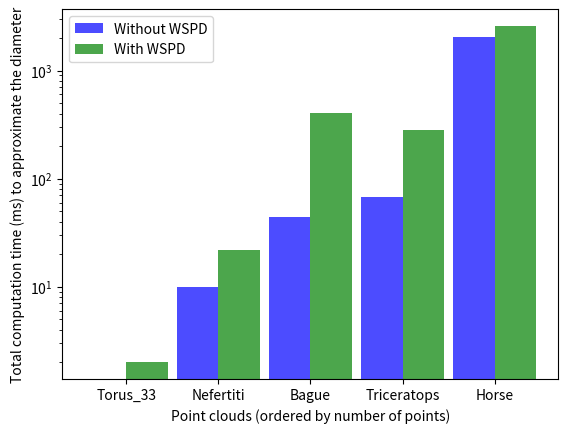

The matplotlib source for this figure: (Note: this script raises an exception after producing the figure.)
import numpy as np
import matplotlib.pyplot as plt
from matplotlib.ticker import MaxNLocator
from collections import namedtuple



numberPointClouds = 5
index = np.arange(numberPointClouds)
bar_width = 0.45
opacity = 0.7


"""Closest pair

closestPairSlow =(0,12,62,77,2188)
closestPairFast = (7,36,227,211,845)


fig, ax = plt.subplots()




cpSlow = ax.bar(index, closestPairSlow, bar_width,
                alpha=opacity, color='b',label='Without WSPD')

cpFast = ax.bar(index+bar_width, closestPairFast, bar_width,
                alpha=opacity, color='g',label='With WSPD')




ax.set_xlabel('Point clouds (ordered by number of points)')
ax.set_ylabel('Total computation time (ms) to find the closest pair of points')
# ax.set_title('Graph drawing computation time (logarithmic scale)')
ax.set_xticks(index + bar_width / 2)
ax.set_xticklabels(('Torus_33', 'Nefertiti', 'Bague', 'Triceratops', 'Horse'))
ax.set_yscale('log')
ax.legend()

fig.savefig("/Users/<user>/Desktop/X/2A/2/INF421/ProjetINF421/PI/results/pointCloudGraphing/closestPair")"""

"""Diameter"""

diameterSlow =(0,10,44,68,2025)
diameterFast = (2,22,403,284,2572)


fig, ax = plt.subplots()




diamSlow = ax.bar(index, diameterSlow, bar_width,
                alpha=opacity, color='b',label='Without WSPD')

diamFast = ax.bar(index+bar_width, diameterFast, bar_width,
                alpha=opacity, color='g',label='With WSPD')




ax.set_xlabel('Point clouds (ordered by number of points)')
ax.set_ylabel('Total computation time (ms) to approximate the diameter')
# ax.set_title('Graph drawing computation time (logarithmic scale)')
ax.set_xticks(index + bar_width / 2)
ax.set_xticklabels(('Torus_33', 'Nefertiti', 'Bague', 'Triceratops', 'Horse'))
ax.set_yscale('log')
ax.legend()

fig.savefig("/Users/<user>/Desktop/X/2A/2/INF421/ProjetINF421/PI/results/pointCloudGraphing/diameter")